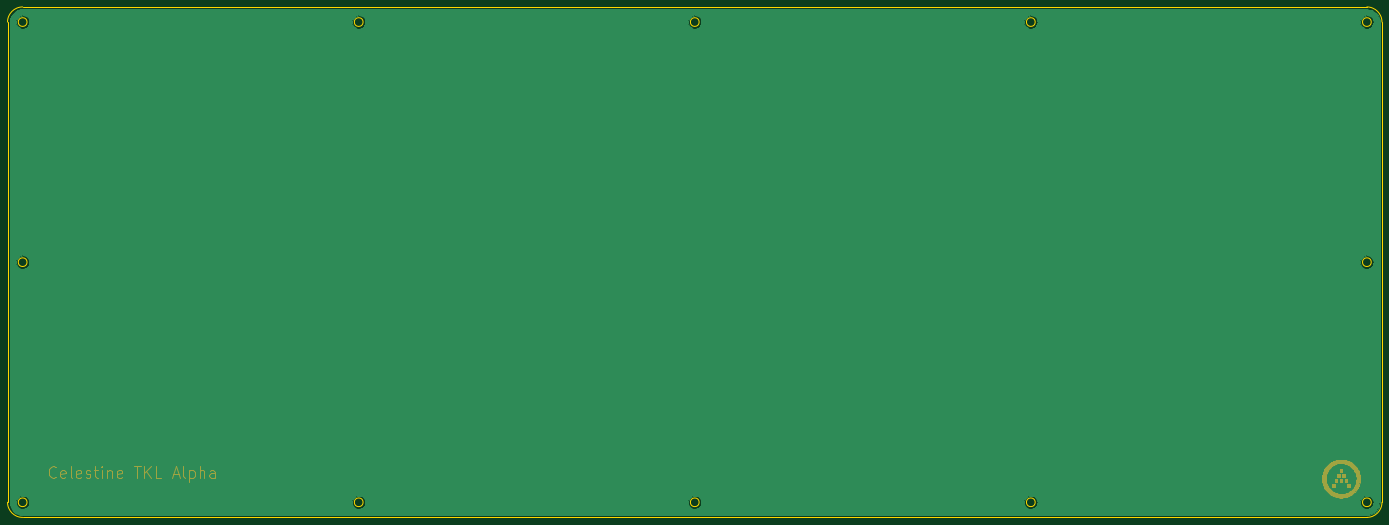
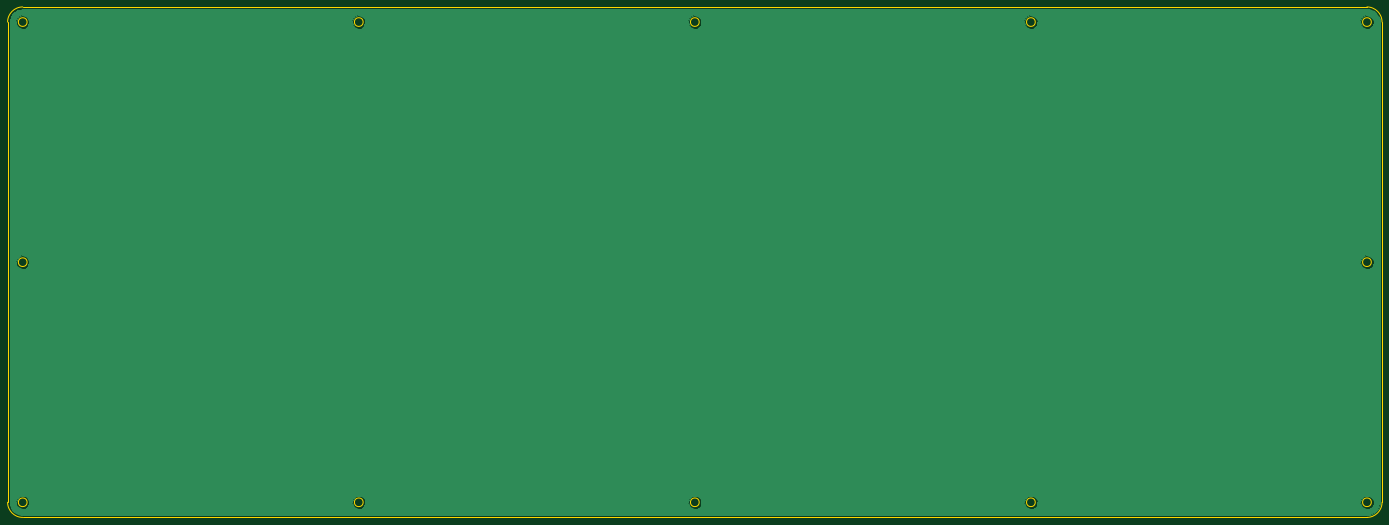
Circuit board: 8 layer files. Board 363.7 x 135.1 mm.
- bottom_copper: Celestine-SandwichCase-Bottom-B.Cu.gbl (15318 bytes)
- bottom_mask: Celestine-SandwichCase-Bottom-B.Mask.gbs (511 bytes)
- bottom_silk: Celestine-SandwichCase-Bottom-B.SilkS.gbo (514 bytes)
- outline: Celestine-SandwichCase-Bottom-Edge.Cuts.gm1 (1962 bytes)
- top_copper: Celestine-SandwichCase-Bottom-F.Cu.gtl (15318 bytes)
- top_mask: Celestine-SandwichCase-Bottom-F.Mask.gts (19746 bytes)
- top_silk: Celestine-SandwichCase-Bottom-F.SilkS.gto (19749 bytes)
- drill: Celestine-SandwichCase-Bottom-NPTH.drl (132 bytes)

=== bottom_copper: Celestine-SandwichCase-Bottom-B.Cu.gbl (15318 bytes, source omitted) ===
=== bottom_mask: Celestine-SandwichCase-Bottom-B.Mask.gbs ===
G04 #@! TF.GenerationSoftware,KiCad,Pcbnew,(5.0.0)*
G04 #@! TF.CreationDate,2019-01-11T11:26:53-08:00*
G04 #@! TF.ProjectId,Celestine-SandwichCase-Bottom,43656C657374696E652D53616E647769,rev?*
G04 #@! TF.SameCoordinates,Original*
G04 #@! TF.FileFunction,Soldermask,Bot*
G04 #@! TF.FilePolarity,Negative*
%FSLAX46Y46*%
G04 Gerber Fmt 4.6, Leading zero omitted, Abs format (unit mm)*
G04 Created by KiCad (PCBNEW (5.0.0)) date 01/11/19 11:26:53*
%MOMM*%
%LPD*%
G01*
G04 APERTURE LIST*
G04 APERTURE END LIST*
M02*

=== bottom_silk: Celestine-SandwichCase-Bottom-B.SilkS.gbo ===
G04 #@! TF.GenerationSoftware,KiCad,Pcbnew,(5.0.0)*
G04 #@! TF.CreationDate,2019-01-11T11:26:53-08:00*
G04 #@! TF.ProjectId,Celestine-SandwichCase-Bottom,43656C657374696E652D53616E647769,rev?*
G04 #@! TF.SameCoordinates,Original*
G04 #@! TF.FileFunction,Legend,Bot*
G04 #@! TF.FilePolarity,Positive*
%FSLAX46Y46*%
G04 Gerber Fmt 4.6, Leading zero omitted, Abs format (unit mm)*
G04 Created by KiCad (PCBNEW (5.0.0)) date 01/11/19 11:26:53*
%MOMM*%
%LPD*%
G01*
G04 APERTURE LIST*
G04 APERTURE END LIST*
%LPC*%
M02*

=== outline: Celestine-SandwichCase-Bottom-Edge.Cuts.gm1 ===
G04 #@! TF.GenerationSoftware,KiCad,Pcbnew,(5.0.0)*
G04 #@! TF.CreationDate,2019-01-11T11:26:53-08:00*
G04 #@! TF.ProjectId,Celestine-SandwichCase-Bottom,43656C657374696E652D53616E647769,rev?*
G04 #@! TF.SameCoordinates,Original*
G04 #@! TF.FileFunction,Profile,NP*
%FSLAX46Y46*%
G04 Gerber Fmt 4.6, Leading zero omitted, Abs format (unit mm)*
G04 Created by KiCad (PCBNEW (5.0.0)) date 01/11/19 11:26:53*
%MOMM*%
%LPD*%
G01*
G04 APERTURE LIST*
G04 #@! TA.AperFunction,NonConductor*
%ADD10C,0.200000*%
G04 #@! TD*
G04 APERTURE END LIST*
D10*
G04 #@! TO.C,O1*
X22203425Y-148347700D02*
G75*
G03X22203425Y-148347700I-1150000J0D01*
G01*
X288950300Y-21285200D02*
G75*
G03X288950300Y-21285200I-1150000J0D01*
G01*
X377865925Y-84816450D02*
G75*
G03X377865925Y-84816450I-1150000J0D01*
G01*
X22203425Y-21285200D02*
G75*
G03X22203425Y-21285200I-1150000J0D01*
G01*
X288950300Y-148347700D02*
G75*
G03X288950300Y-148347700I-1150000J0D01*
G01*
X377865925Y-148347700D02*
G75*
G03X377865925Y-148347700I-1150000J0D01*
G01*
X22203425Y-84816450D02*
G75*
G03X22203425Y-84816450I-1150000J0D01*
G01*
X111119050Y-148347700D02*
G75*
G03X111119050Y-148347700I-1150000J0D01*
G01*
X200034675Y-21285200D02*
G75*
G03X200034675Y-21285200I-1150000J0D01*
G01*
X380715925Y-21285200D02*
X380715925Y-148347700D01*
X377865925Y-21285200D02*
G75*
G03X377865925Y-21285200I-1150000J0D01*
G01*
X376715925Y-17285200D02*
G75*
G02X380715925Y-21285200I0J-4000000D01*
G01*
X21053425Y-17285200D02*
X376715925Y-17285200D01*
X17053425Y-148347700D02*
X17053425Y-21285200D01*
X380715925Y-148347700D02*
G75*
G02X376715925Y-152347700I-4000000J0D01*
G01*
X111119050Y-21285200D02*
G75*
G03X111119050Y-21285200I-1150000J0D01*
G01*
X21053425Y-152347700D02*
G75*
G02X17053425Y-148347700I0J4000000D01*
G01*
X200034675Y-148347700D02*
G75*
G03X200034675Y-148347700I-1150000J0D01*
G01*
X376715925Y-152347700D02*
X21053425Y-152347700D01*
X17053425Y-21285200D02*
G75*
G02X21053425Y-17285200I4000000J0D01*
G01*
G04 #@! TD*
M02*

=== top_copper: Celestine-SandwichCase-Bottom-F.Cu.gtl (15318 bytes, source omitted) ===
=== top_mask: Celestine-SandwichCase-Bottom-F.Mask.gts (19746 bytes, source omitted) ===
=== top_silk: Celestine-SandwichCase-Bottom-F.SilkS.gto (19749 bytes, source omitted) ===
=== drill: Celestine-SandwichCase-Bottom-NPTH.drl ===
M48
;DRILL file {KiCad (5.0.0)} date 01/11/19 11:26:55
;FORMAT={-:-/ absolute / inch / decimal}
FMAT,2
INCH,TZ
%
G90
G05
M72
T0
M30

